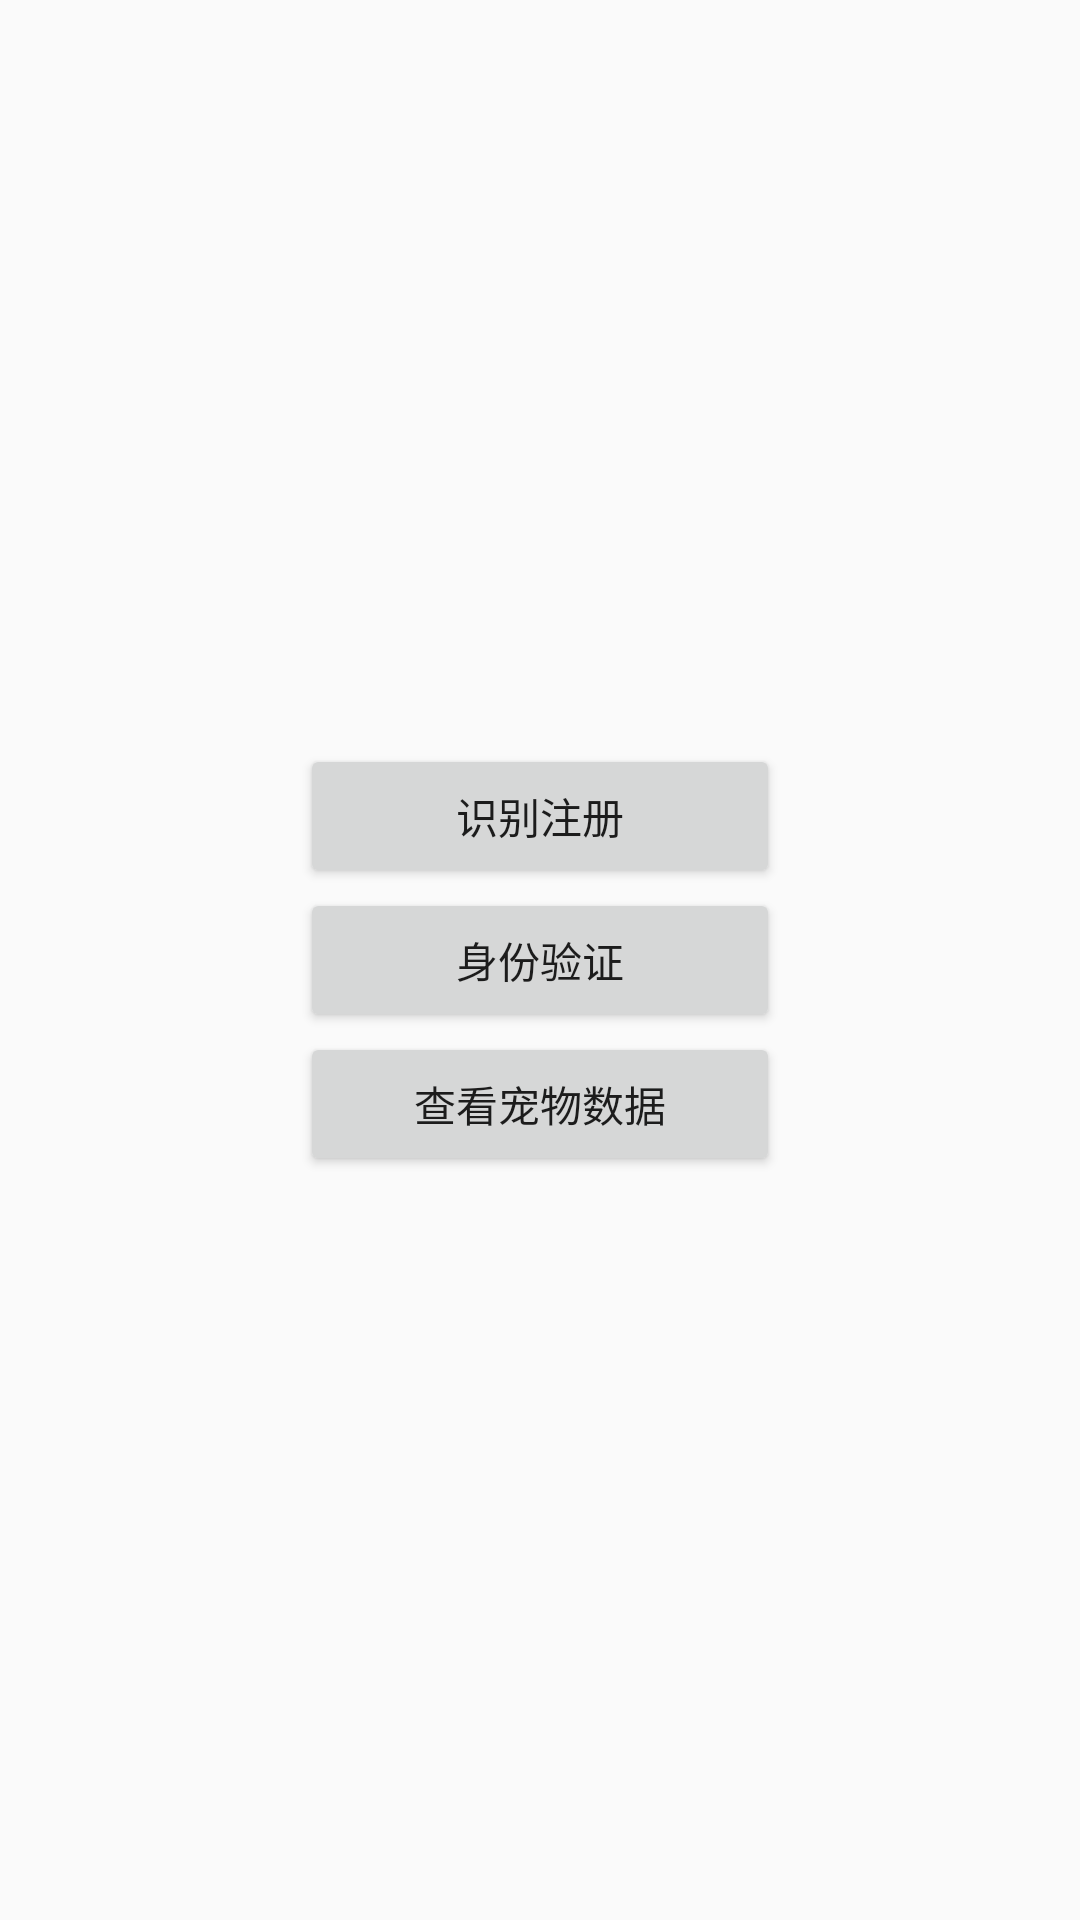

The Android layout XML behind this screen, and the referenced resources:
<!-- AndroidManifest.xml: application theme Theme.AppCompat.Light.NoActionBar -->
<!-- res/layout/activity_main.xml -->
<?xml version="1.0" encoding="utf-8"?>
<LinearLayout
    xmlns:android="http://schemas.android.com/apk/res/android"
    xmlns:tools="http://schemas.android.com/tools"
    android:layout_width="match_parent"
    android:layout_height="match_parent"
    android:orientation="vertical"
    android:gravity="center"
    tools:context=".activity.MainActivity">

    <Button
        android:id="@+id/register"
        android:layout_width="match_parent"
        android:layout_height="wrap_content"
        android:layout_marginHorizontal="100dp"
        android:text="识别注册" />

    <Button
        android:id="@+id/verify"
        android:layout_width="match_parent"
        android:layout_height="wrap_content"
        android:layout_marginHorizontal="100dp"
        android:text="身份验证" />

    <Button
        android:id="@+id/view_data"
        android:layout_width="match_parent"
        android:layout_height="wrap_content"
        android:layout_marginHorizontal="100dp"
        android:text="查看宠物数据" />

</LinearLayout>
<!-- resources referenced by this layout -->
<resources>

</resources>
